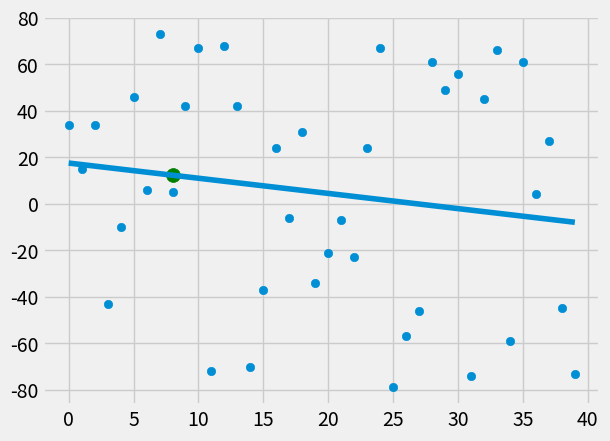

The matplotlib source for this figure:
# mean = (xbar . ybar - xybar) / (xbar)**2 -x**2bar
# b = ybar -mxbar
#trasnslating to python
import numpy as np 
import matplotlib.pyplot as plt
from matplotlib import style

style.use('fivethirtyeight')

#xs =np.array([1,2,3,4,5,6], dtype=np.float64)
#ys =np.array([5,4,6,5,6,7], dtype=np.float64)
#plt.scatter(xs,ys) #test show
#plt.show()

#testing Assumptions that we made

import random # using random numbers

def creat_dataset(hm, variance, step=2, correlation= False): # no of values , variance, steps and correlation
    val = 1 #first val for y
    ys = []
    for i in range(hm):
        y =val+ random.randrange(-variance,variance)
        ys.append(y)
        if correlation and correlation =='pos':
            val+=step
        elif correlation and correlation =='neg':
            val-=step
    xs = [i for i in range(len(ys))]

    return np.array(xs,dtype=np.float64), np.array(ys,dtype=np.float64)




#lets generate best fit slop

def best_fit_slope_and_intercept(xs, ys):
    x_bar = np.mean(xs) # mean of xs
    y_bar = np.mean(ys) # means of ys 
    xy_bar = np.mean(xs*ys)
    numerator = (x_bar * y_bar)- (xy_bar) #mean of xs * mean of y - mean of x*y
    denominator = (x_bar**2) - np.mean(xs**2)
    m = numerator/denominator # this is mean
    b = y_bar - (m*x_bar) # this is b 

    return m,b 

xs,ys = creat_dataset(40,80,2, correlation=True)


m,b = best_fit_slope_and_intercept(xs,ys)
print(m,b)

regression_line = (m*xs)+b 

#prediction
predict_x = 8
predict_y = (m*predict_x) +b

plt.scatter(xs,ys)
plt.scatter(predict_x,predict_y ,s=100, color='g')
plt.plot(xs, regression_line)
plt.show()


##DAY 6
# R Squared Practical
def squared_error(ys_original,ys_line):
     # the amount of y distanced squaured
     return sum ( ( ys_line-ys_original) ** 2  )

def coeffient_of_determination(ys_original, ys_line):
    y_mean_line = [np.mean(ys_original) for y in ys_original] # finding mean lines for y originals
    squared_error_regression = squared_error(ys_original,ys_line) # regression error sqaured
    squared_error_y_mean = squared_error(ys_original,y_mean_line) # y meansqaurred
    return 1 - (squared_error_regression / squared_error_y_mean)  # formual 1 - (all)

r_squared = coeffient_of_determination(ys, regression_line) # we want to know r sqaured value of regression_line
print(r_squared)
